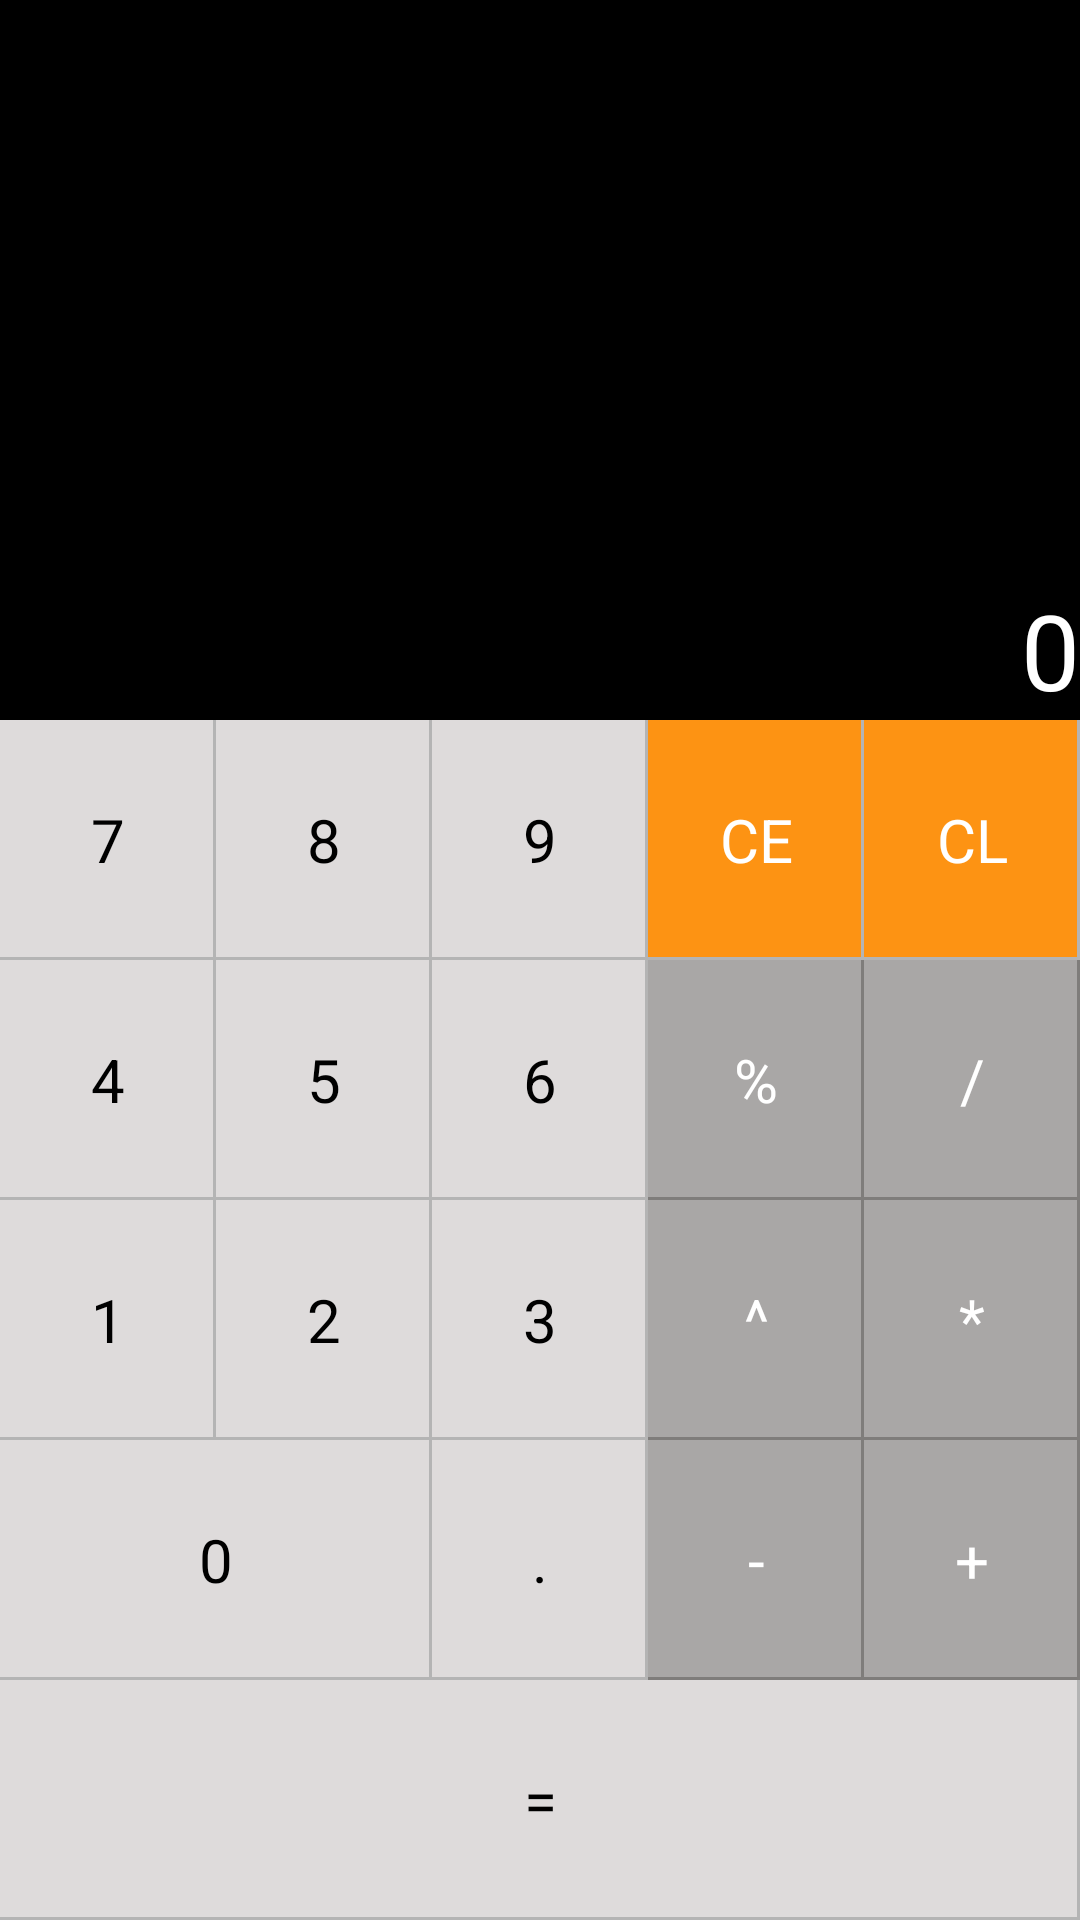

Android layout source for this screen:
<!-- AndroidManifest.xml: application theme AppTheme -->
<!-- res/layout/content_main.xml -->
<?xml version="1.0" encoding="utf-8"?>
<RelativeLayout
    xmlns:android="http://schemas.android.com/apk/res/android"
    xmlns:app="http://schemas.android.com/apk/res-auto"
    xmlns:tools="http://schemas.android.com/tools"
    android:layout_width="match_parent"
    android:layout_height="match_parent"
    app:layout_behavior="@string/appbar_scrolling_view_behavior"
    tools:context="voora.com.customcalc.main.MainActivity"
    tools:showIn="@layout/activity_main">

    <TextView
        android:id="@+id/inputBox"
        android:layout_width="match_parent"
        android:layout_height="100dp"
        android:background="@android:color/background_dark"
        android:textColor="@android:color/white"
        android:gravity="bottom|end"
        android:textSize="35sp"
        android:singleLine="true"
        android:layout_alignParentTop="true"
        android:layout_above="@+id/numberLayout"
        android:text="0"/>

    <LinearLayout
        android:id="@+id/numberLayout"
        android:layout_alignParentBottom="true"
        android:orientation="vertical"
        android:layout_width="match_parent"
        android:layout_height="wrap_content">
        <LinearLayout
            android:id="@+id/firstRow"
            android:background="@android:color/black"
            android:orientation="horizontal"
            android:layout_below="@+id/inputBox"
            android:layout_width="match_parent"
            android:layout_height="wrap_content">

            <TextView
                android:id="@+id/seven"
                android:layout_width="0dp"
                android:layout_weight="1"
                android:layout_height="@dimen/number_box_height"
                style="@style/numberStyle"
                android:text="7"/>

            <TextView
                android:id="@+id/eight"
                android:layout_width="0dp"
                android:layout_weight="1"
                android:layout_height="80dp"
                style="@style/numberStyle"
                android:text="8"/>

            <TextView
                android:id="@+id/nine"
                android:layout_width="0dp"
                android:layout_weight="1"
                android:layout_height="80dp"
                style="@style/numberStyle"
                android:text="9"/>

            <TextView
                android:id="@+id/ce"
                android:layout_width="0dp"
                android:layout_weight="1"
                android:layout_height="80dp"
                style="@style/numberStyle.red"
                android:textColor="@android:color/white"
                android:text="CE"/>

            <TextView
                android:id="@+id/cl"
                android:layout_width="0dp"
                android:layout_weight="1"
                android:layout_height="80dp"
                style="@style/numberStyle.red"
                android:textColor="@android:color/white"
                android:text="CL"/>

        </LinearLayout>

        <LinearLayout
            android:background="@android:color/black"
            android:orientation="horizontal"
            android:id="@+id/secondRow"
            android:layout_width="match_parent"
            android:layout_height="wrap_content">

            <TextView
                android:id="@+id/four"
                android:layout_width="0dp"
                android:layout_weight="1"
                android:layout_height="@dimen/number_box_height"
                style="@style/numberStyle"
                android:text="4"/>

            <TextView
                android:id="@+id/five"
                android:layout_width="0dp"
                android:layout_weight="1"
                android:layout_height="80dp"
                style="@style/numberStyle"
                android:text="5"/>

            <TextView
                android:id="@+id/six"
                android:layout_width="0dp"
                android:layout_weight="1"
                android:layout_height="80dp"
                style="@style/numberStyle"
                android:text="6"/>

            <TextView
                android:id="@+id/modulo"
                android:layout_width="0dp"
                android:layout_weight="1"
                android:layout_height="80dp"
                style="@style/numberStyle.gray"
                android:textColor="@android:color/white"
                android:text="%"/>

            <TextView
                android:id="@+id/divide"
                android:layout_width="0dp"
                android:layout_weight="1"
                android:layout_height="80dp"
                style="@style/numberStyle.gray"
                android:textColor="@android:color/white"
                android:text="/"/>
        </LinearLayout>


        <LinearLayout
            android:background="@android:color/black"
            android:orientation="horizontal"
            android:id="@+id/thirdRow"
            android:layout_width="match_parent"
            android:layout_height="wrap_content">

            <TextView
                android:id="@+id/one"
                android:layout_width="0dp"
                android:layout_weight="1"
                android:layout_height="@dimen/number_box_height"
                style="@style/numberStyle"
                android:text="1"/>

            <TextView
                android:id="@+id/two"
                android:layout_width="0dp"
                android:layout_weight="1"
                android:layout_height="80dp"
                style="@style/numberStyle"
                android:text="2"/>

            <TextView
                android:id="@+id/three"
                android:layout_width="0dp"
                android:layout_weight="1"
                android:layout_height="80dp"
                style="@style/numberStyle"
                android:text="3"/>

            <TextView
                android:id="@+id/power"
                android:layout_width="0dp"
                android:layout_weight="1"
                android:layout_height="80dp"
                style="@style/numberStyle.gray"
                android:textColor="@android:color/white"
                android:text="^"/>

            <TextView
                android:id="@+id/multiply"
                android:layout_width="0dp"
                android:layout_weight="1"
                android:layout_height="80dp"
                style="@style/numberStyle.gray"
                android:textColor="@android:color/white"
                android:text="*"/>
        </LinearLayout>


        <LinearLayout
            android:background="@android:color/black"
            android:orientation="horizontal"
            android:id="@+id/fourthRow"
            android:layout_width="match_parent"
            android:layout_height="wrap_content">

            <TextView
                android:id="@+id/zero"
                android:layout_width="0dp"
                android:layout_weight="2"
                android:layout_height="@dimen/number_box_height"
                style="@style/numberStyle"
                android:text="0"/>

            <TextView
                android:id="@+id/point"
                android:layout_width="0dp"
                android:layout_weight="1"
                android:layout_height="80dp"
                style="@style/numberStyle"
                android:text="."/>

            <TextView
                android:id="@+id/subtract"
                android:layout_width="0dp"
                android:layout_weight="1"
                android:layout_height="80dp"
                style="@style/numberStyle.gray"
                android:textColor="@android:color/white"
                android:text="-"/>

            <TextView
                android:id="@+id/add"
                android:layout_width="0dp"
                android:layout_weight="1"
                android:layout_height="80dp"
                style="@style/numberStyle.gray"
                android:textColor="@android:color/white"
                android:text="+"/>
        </LinearLayout>


        <LinearLayout
            android:background="@android:color/black"
            android:orientation="horizontal"
            android:id="@+id/fifthRow"
            android:layout_width="match_parent"
            android:layout_height="wrap_content">

            <TextView
                android:id="@+id/equals"
                android:layout_width="0dp"
                android:layout_weight="1"
                android:layout_height="@dimen/number_box_height"
                style="@style/numberStyle"
                android:text="="/>
        </LinearLayout>
    </LinearLayout>


</RelativeLayout>
<!-- res/layout/activity_main.xml (included above) -->
<?xml version="1.0" encoding="utf-8"?>
<android.support.design.widget.CoordinatorLayout
    xmlns:android="http://schemas.android.com/apk/res/android"
    xmlns:app="http://schemas.android.com/apk/res-auto"
    xmlns:tools="http://schemas.android.com/tools"
    android:layout_width="match_parent"
    android:layout_height="match_parent"
    tools:context="voora.com.customcalc.main.MainActivity">


    <include layout="@layout/content_main"/>

</android.support.design.widget.CoordinatorLayout>
<!-- resources referenced by this layout -->
<resources>
  <dimen name="number_box_height">80dp</dimen>
  <style name="numberStyle">
          <item name="android:layout_height">80dp</item>
          <item name="android:gravity">center</item>
          <item name="android:textColor">@android:color/black</item>
          <item name="android:textSize">20sp</item>
          <item name="android:background">@drawable/right_bottom_border</item>
      </style>
  <style name="numberStyle.gray" parent="numberStyle">
          <item name="android:background">@drawable/right_bottom_border_gray</item>
      </style>
  <style name="numberStyle.red" parent="numberStyle">
          <item name="android:background">@drawable/right_bottom_border_red</item>
          <item name="android:textColor">@android:color/white</item>
      </style>
  <style name="AppTheme" parent="Theme.AppCompat.Light.DarkActionBar">
          
          <item name="colorPrimary">@color/colorPrimary</item>
          <item name="colorPrimaryDark">@color/colorPrimaryDark</item>
          <item name="colorAccent">@color/colorAccent</item>
      </style>
  <!-- drawable right_bottom_border (drawable) -->
  <?xml version="1.0" encoding="utf-8"?>
  <layer-list xmlns:android="http://schemas.android.com/apk/res/android">
      <item>
          <shape android:shape="rectangle">
              <solid android:color="#f9b9b9b9" />
          </shape>
      </item>
      <item android:right="1dp" android:bottom="1dp">
          <shape android:shape="rectangle">
              <solid android:color="#dedbdb" />
          </shape>
      </item>
  </layer-list>
  <!-- drawable right_bottom_border_gray (drawable) -->
  <?xml version="1.0" encoding="utf-8"?>
  <layer-list xmlns:android="http://schemas.android.com/apk/res/android">
      <item>
          <shape android:shape="rectangle">
              <solid android:color="#f983807e" />
          </shape>
      </item>
      <item android:right="1dp" android:bottom="1dp">
          <shape android:shape="rectangle">
              <solid android:color="#f9aba8a7" />
          </shape>
      </item>
  </layer-list>
  <!-- drawable right_bottom_border_red (drawable) -->
  <?xml version="1.0" encoding="utf-8"?>
  <layer-list xmlns:android="http://schemas.android.com/apk/res/android">
      <item>
          <shape android:shape="rectangle">
              <solid android:color="#f9b9b9b9" />
          </shape>
      </item>
      <item android:right="1dp" android:bottom="1dp">
          <shape android:shape="rectangle">
              <solid android:color="#f9ff9310" />
          </shape>
      </item>
  </layer-list>
  <!-- not gathered from this repository: default colours our renderer supplied (Android Studio template values) -->
  <color name="colorPrimary">#FF6200EE</color>
  <color name="colorPrimaryDark">#FF3700B3</color>
  <color name="colorAccent">#FF03DAC5</color>
</resources>
